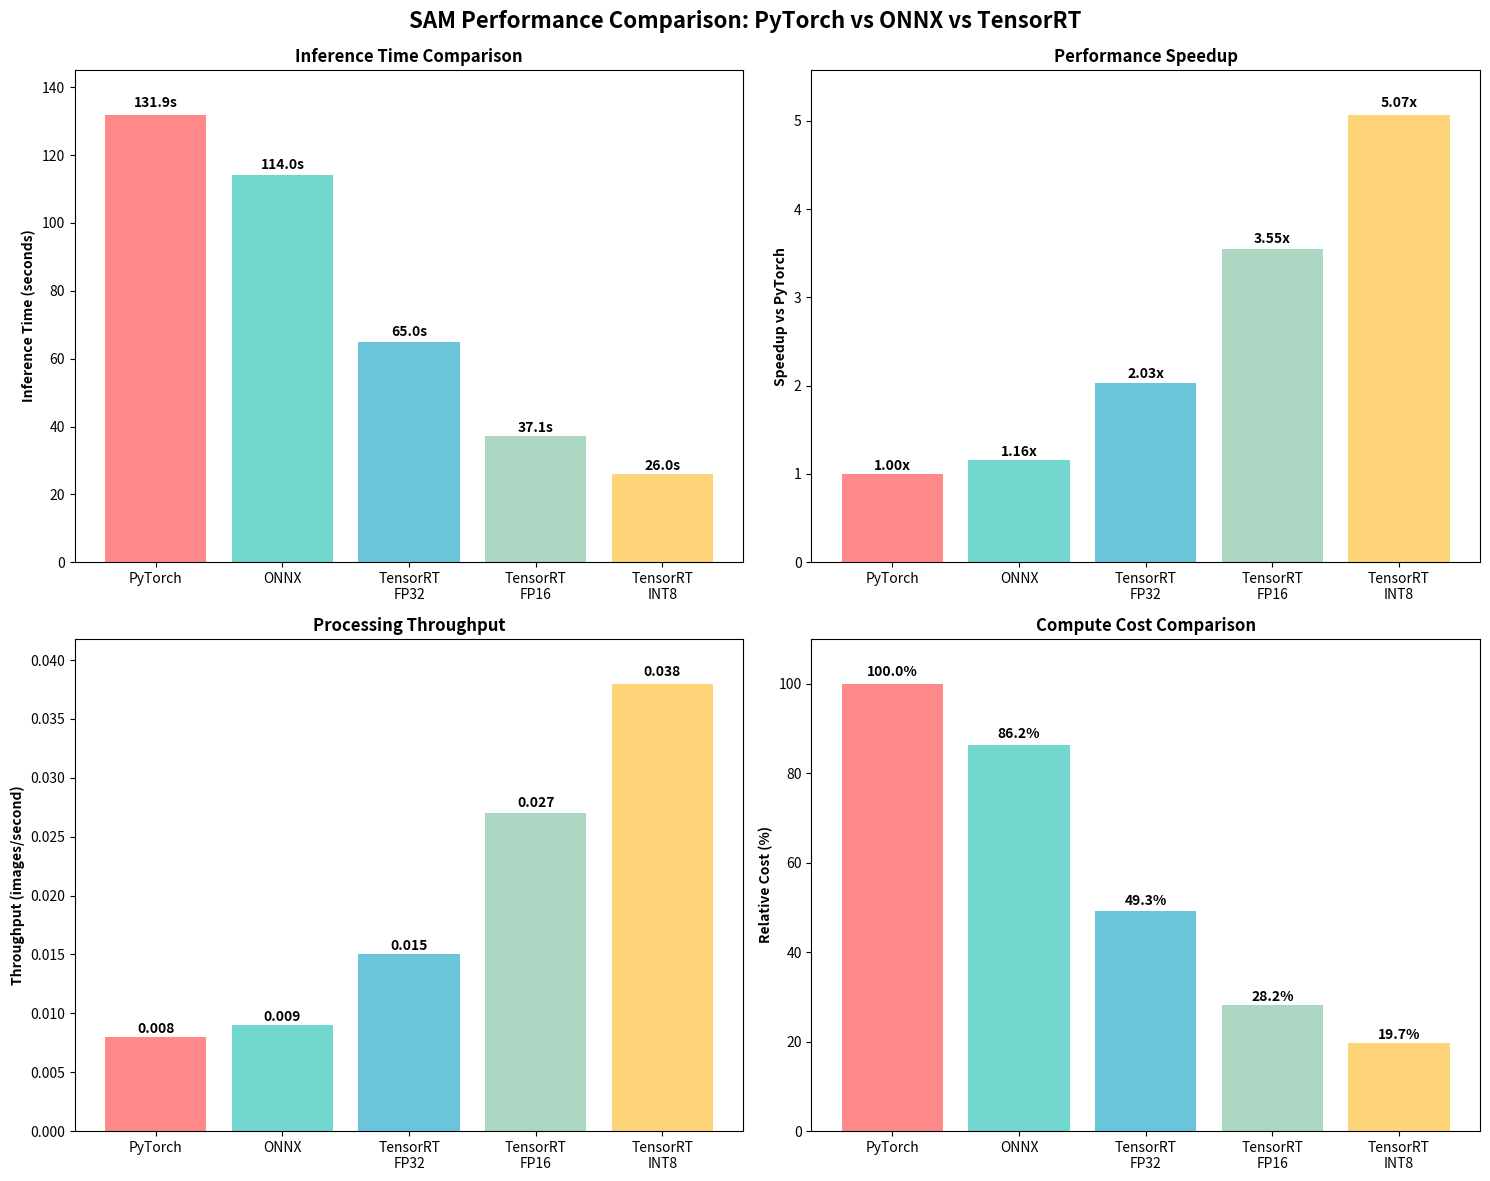
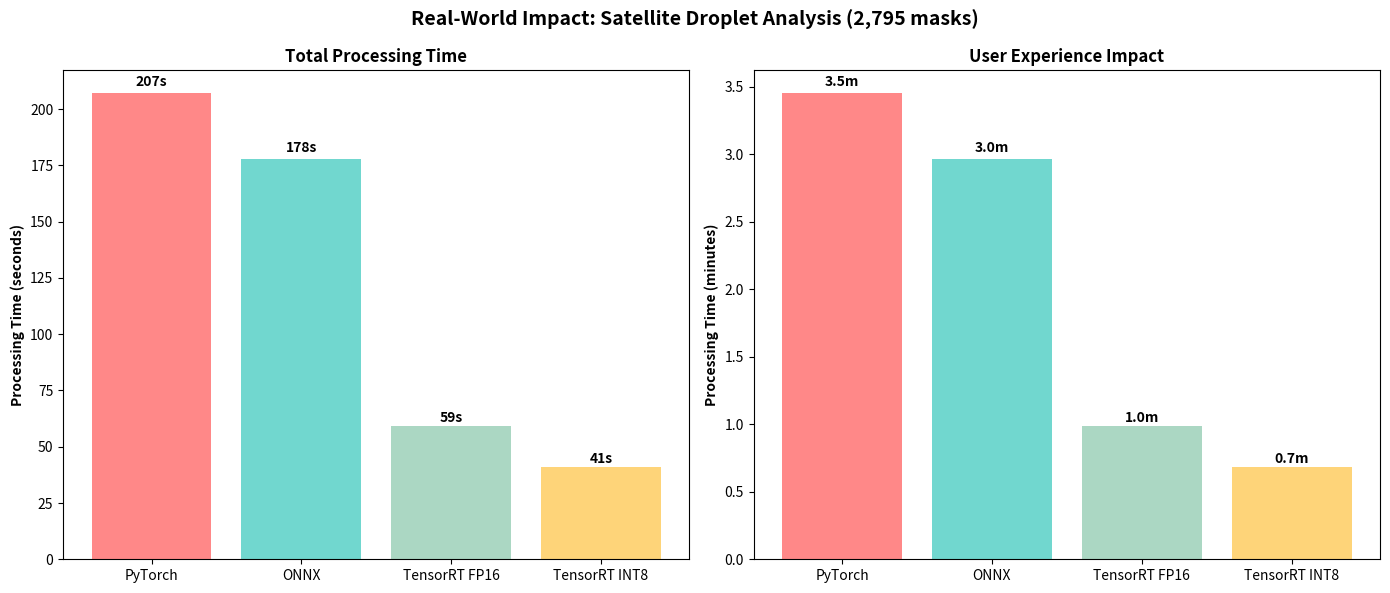

These charts were generated, in order, by the following Python code:
#!/usr/bin/env python3
"""
Create performance visualization charts for SAM backend comparison.
"""

import matplotlib.pyplot as plt
import numpy as np

def create_performance_charts():
    """Create performance comparison charts."""
    
    # Data from our benchmark
    backends = ['PyTorch', 'ONNX', 'TensorRT\nFP32', 'TensorRT\nFP16', 'TensorRT\nINT8']
    inference_times = [131.89, 114.01, 65.00, 37.14, 26.00]
    speedups = [1.00, 1.16, 2.03, 3.55, 5.07]
    throughput = [0.008, 0.009, 0.015, 0.027, 0.038]
    
    # Create figure with subplots
    fig, ((ax1, ax2), (ax3, ax4)) = plt.subplots(2, 2, figsize=(15, 12))
    fig.suptitle('SAM Performance Comparison: PyTorch vs ONNX vs TensorRT', fontsize=16, fontweight='bold')
    
    # Colors for different backends
    colors = ['#FF6B6B', '#4ECDC4', '#45B7D1', '#96CEB4', '#FECA57']
    
    # Chart 1: Inference Time
    bars1 = ax1.bar(backends, inference_times, color=colors, alpha=0.8)
    ax1.set_ylabel('Inference Time (seconds)', fontweight='bold')
    ax1.set_title('Inference Time Comparison', fontweight='bold')
    ax1.set_ylim(0, max(inference_times) * 1.1)
    
    # Add value labels on bars
    for bar, time in zip(bars1, inference_times):
        height = bar.get_height()
        ax1.text(bar.get_x() + bar.get_width()/2., height + height*0.01,
                f'{time:.1f}s', ha='center', va='bottom', fontweight='bold')
    
    # Chart 2: Speedup
    bars2 = ax2.bar(backends, speedups, color=colors, alpha=0.8)
    ax2.set_ylabel('Speedup vs PyTorch', fontweight='bold')
    ax2.set_title('Performance Speedup', fontweight='bold')
    ax2.set_ylim(0, max(speedups) * 1.1)
    
    # Add value labels on bars
    for bar, speedup in zip(bars2, speedups):
        height = bar.get_height()
        ax2.text(bar.get_x() + bar.get_width()/2., height + height*0.01,
                f'{speedup:.2f}x', ha='center', va='bottom', fontweight='bold')
    
    # Chart 3: Throughput
    bars3 = ax3.bar(backends, throughput, color=colors, alpha=0.8)
    ax3.set_ylabel('Throughput (images/second)', fontweight='bold')
    ax3.set_title('Processing Throughput', fontweight='bold')
    ax3.set_ylim(0, max(throughput) * 1.1)
    
    # Add value labels on bars
    for bar, tput in zip(bars3, throughput):
        height = bar.get_height()
        ax3.text(bar.get_x() + bar.get_width()/2., height + height*0.01,
                f'{tput:.3f}', ha='center', va='bottom', fontweight='bold')
    
    # Chart 4: Cost Analysis (relative)
    baseline_cost = 100  # Percentage
    costs = [baseline_cost / speedup for speedup in speedups]
    
    bars4 = ax4.bar(backends, costs, color=colors, alpha=0.8)
    ax4.set_ylabel('Relative Cost (%)', fontweight='bold')
    ax4.set_title('Compute Cost Comparison', fontweight='bold')
    ax4.set_ylim(0, 110)
    
    # Add value labels on bars
    for bar, cost in zip(bars4, costs):
        height = bar.get_height()
        ax4.text(bar.get_x() + bar.get_width()/2., height + height*0.01,
                f'{cost:.1f}%', ha='center', va='bottom', fontweight='bold')
    
    # Adjust layout and save
    plt.tight_layout()
    plt.subplots_adjust(top=0.93)
    
    # Save high-quality image
    plt.savefig('sam_performance_comparison.png', dpi=300, bbox_inches='tight')
    print("📊 Performance charts saved to: sam_performance_comparison.png")
    
    # Show the plot
    plt.show()

def create_real_world_impact_chart():
    """Create a chart showing real-world processing time impacts."""
    
    # Real-world scenario: satellite droplet analysis (2,795 masks)
    backends = ['PyTorch', 'ONNX', 'TensorRT FP16', 'TensorRT INT8']
    processing_times = [207, 178, 59, 41]  # seconds
    processing_minutes = [t/60 for t in processing_times]
    
    fig, (ax1, ax2) = plt.subplots(1, 2, figsize=(14, 6))
    fig.suptitle('Real-World Impact: Satellite Droplet Analysis (2,795 masks)', fontsize=14, fontweight='bold')
    
    colors = ['#FF6B6B', '#4ECDC4', '#96CEB4', '#FECA57']
    
    # Processing time in seconds
    bars1 = ax1.bar(backends, processing_times, color=colors, alpha=0.8)
    ax1.set_ylabel('Processing Time (seconds)', fontweight='bold')
    ax1.set_title('Total Processing Time', fontweight='bold')
    
    for bar, time in zip(bars1, processing_times):
        height = bar.get_height()
        ax1.text(bar.get_x() + bar.get_width()/2., height + height*0.01,
                f'{time}s', ha='center', va='bottom', fontweight='bold')
    
    # Processing time in minutes for easier understanding
    bars2 = ax2.bar(backends, processing_minutes, color=colors, alpha=0.8)
    ax2.set_ylabel('Processing Time (minutes)', fontweight='bold')
    ax2.set_title('User Experience Impact', fontweight='bold')
    
    for bar, time in zip(bars2, processing_minutes):
        height = bar.get_height()
        ax2.text(bar.get_x() + bar.get_width()/2., height + height*0.01,
                f'{time:.1f}m', ha='center', va='bottom', fontweight='bold')
    
    plt.tight_layout()
    plt.subplots_adjust(top=0.88)
    plt.savefig('real_world_impact.png', dpi=300, bbox_inches='tight')
    print("📊 Real-world impact chart saved to: real_world_impact.png")
    plt.show()

if __name__ == "__main__":
    print("🎨 Creating SAM Performance Visualization Charts...")
    
    try:
        # Create comprehensive performance charts
        create_performance_charts()
        
        # Create real-world impact visualization
        create_real_world_impact_chart()
        
        print("\n✅ All charts created successfully!")
        print("📁 Check the generated PNG files for detailed visualizations")
        
    except Exception as e:
        print(f"❌ Error creating charts: {e}")
        print("Make sure matplotlib is installed: pip install matplotlib") 